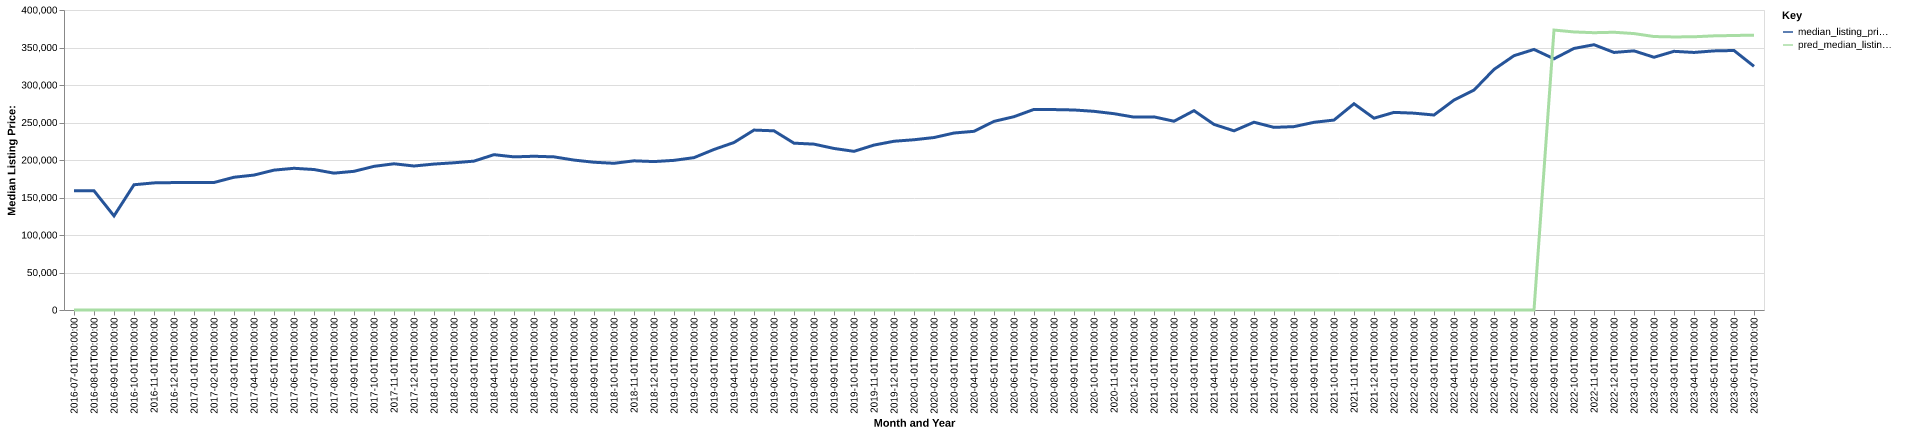

Source data for this figure (header and first rows):
date, time_idx, median_listing_price, thirty_year_interest_rate_five, month, county_name, active_listing_count, median_days_on_market, pred_median_listing_price, month_year
2016-07-01, 0, 158950, 3.72, 7, Greenville, NC, 815.0, 80.0, 0, Jul-2016
2016-08-01, 1, 158950, 3.73, 8, Greenville, NC, 782.0, 88.0, 0, Aug-2016
2016-09-01, 2, 125450, 3.66, 9, Greenville, NC, 1077, 111.0, 0, Sep-2016
2016-10-01, 3, 167000, 3.64, 10, Greenville, NC, 748.0, 92.0, 0, Oct-2016
2016-11-01, 4, 169490, 3.66, 11, Greenville, NC, 708.0, 99.0, 0, Nov-2016
2016-12-01, 5, 169900, 3.48, 12, Greenville, NC, 667.0, 103.0, 0, Dec-2016
2017-01-01, 6, 169925, 3.45, 1, Greenville, NC, 618.0, 98.0, 0, Jan-2017
2017-02-01, 7, 170000, 3.5, 2, Greenville, NC, 607.0, 89.0, 0, Feb-2017
2017-03-01, 8, 177000, 3.52, 3, Greenville, NC, 619.0, 74.0, 0, Mar-2017
2017-04-01, 9, 179900, 4.03, 4, Greenville, NC, 597.0, 65.0, 0, Apr-2017
2017-05-01, 10, 186500, 4.32, 5, Greenville, NC, 579.0, 65.0, 0, May-2017
2017-06-01, 11, 188950, 4.2, 6, Greenville, NC, 590.0, 61.0, 0, Jun-2017
2017-07-01, 12, 187300, 4.19, 7, Greenville, NC, 565.0, 65.0, 0, Jul-2017
2017-08-01, 13, 182475, 4.3, 8, Greenville, NC, 587.0, 63.0, 0, Aug-2017
2017-09-01, 14, 184900, 4.1, 9, Greenville, NC, 593.0, 61.0, 0, Sep-2017
2017-10-01, 15, 191550, 4.05, 10, Greenville, NC, 582.0, 72.0, 0, Oct-2017
2017-11-01, 16, 194950, 3.94, 11, Greenville, NC, 564.0, 81.0, 0, Nov-2017
2017-12-01, 17, 192000, 4.03, 12, Greenville, NC, 551.0, 92.0, 0, Dec-2017
2018-01-01, 18, 194575, 3.93, 1, Greenville, NC, 527.0, 94.0, 0, Jan-2018
2018-02-01, 19, 196300, 3.83, 2, Greenville, NC, 521.0, 78.0, 0, Feb-2018
2018-03-01, 20, 198500, 3.94, 3, Greenville, NC, 534.0, 67.0, 0, Mar-2018
2018-04-01, 21, 207100, 3.95, 4, Greenville, NC, 535.0, 60.0, 0, Apr-2018
2018-05-01, 22, 204175, 3.99, 5, Greenville, NC, 559.0, 58.0, 0, May-2018
2018-06-01, 23, 205000, 4.15, 6, Greenville, NC, 573.0, 58.0, 0, Jun-2018
2018-07-01, 24, 204175, 4.4, 7, Greenville, NC, 552.0, 68.0, 0, Jul-2018
2018-08-01, 25, 199900, 4.46, 8, Greenville, NC, 534.0, 73.0, 0, Aug-2018
2018-09-01, 26, 197000, 4.58, 9, Greenville, NC, 552.0, 78.0, 0, Sep-2018
2018-10-01, 27, 195600, 4.66, 10, Greenville, NC, 544.0, 84.0, 0, Oct-2018
2018-11-01, 28, 198900, 4.62, 11, Greenville, NC, 506.0, 93.0, 0, Nov-2018
2018-12-01, 29, 197900, 4.54, 12, Greenville, NC, 465.0, 100.0, 0, Dec-2018
2019-01-01, 30, 199525, 4.6, 1, Greenville, NC, 396.0, 100.0, 0, Jan-2019
2019-02-01, 31, 203150, 4.72, 2, Greenville, NC, 388.0, 82.0, 0, Feb-2019
2019-03-01, 32, 214050, 4.9, 3, Greenville, NC, 371.0, 62.0, 0, Mar-2019
2019-04-01, 33, 223335, 4.94, 4, Greenville, NC, 360.0, 49.0, 0, Apr-2019
2019-05-01, 34, 239900, 4.75, 5, Greenville, NC, 353.0, 41.0, 0, May-2019
2019-06-01, 35, 238900, 4.51, 6, Greenville, NC, 340.0, 52.0, 0, Jun-2019
2019-07-01, 36, 222445, 4.41, 7, Greenville, NC, 367.0, 51.0, 0, Jul-2019
2019-08-01, 37, 221147, 4.41, 8, Greenville, NC, 371.0, 54.0, 0, Aug-2019
2019-09-01, 38, 215383, 4.2, 9, Greenville, NC, 384.0, 58.0, 0, Sep-2019
2019-10-01, 39, 211540, 4.14, 10, Greenville, NC, 386.0, 63.0, 0, Oct-2019
2019-11-01, 40, 219900, 3.84, 11, Greenville, NC, 368.0, 67.0, 0, Nov-2019
2019-12-01, 41, 225000, 3.81, 12, Greenville, NC, 373.0, 73.0, 0, Dec-2019
2020-01-01, 42, 227000, 3.75, 1, Greenville, NC, 341.0, 80.0, 0, Jan-2020
2020-02-01, 43, 229950, 3.73, 2, Greenville, NC, 323.0, 74.0, 0, Feb-2020
2020-03-01, 44, 235975, 3.78, 3, Greenville, NC, 334.0, 61.0, 0, Mar-2020
2020-04-01, 45, 238250, 3.75, 4, Greenville, NC, 341.0, 66.0, 0, Apr-2020
2020-05-01, 46, 251495, 3.74, 5, Greenville, NC, 315.0, 71.0, 0, May-2020
2020-06-01, 47, 257748, 3.72, 6, Greenville, NC, 277.0, 83.0, 0, Jun-2020
2020-07-01, 48, 267487, 3.49, 7, Greenville, NC, 266.0, 57.0, 0, Jul-2020
2020-08-01, 49, 267224, 3.65, 8, Greenville, NC, 243.0, 50.0, 0, Aug-2020
2020-09-01, 50, 266700, 3.33, 9, Greenville, NC, 220.0, 65.0, 0, Sep-2020
2020-10-01, 51, 264900, 3.28, 10, Greenville, NC, 205.0, 67.0, 0, Oct-2020
2020-11-01, 52, 261748, 3.21, 11, Greenville, NC, 202.0, 64.0, 0, Nov-2020
2020-12-01, 53, 257198, 3.07, 12, Greenville, NC, 177.0, 71.0, 0, Dec-2020
2021-01-01, 54, 257500, 2.99, 1, Greenville, NC, 158.0, 73.0, 0, Jan-2021
2021-02-01, 55, 251695, 2.93, 2, Greenville, NC, 128.0, 55.0, 0, Feb-2021
2021-03-01, 56, 265795, 2.88, 3, Greenville, NC, 127.0, 39.0, 0, Mar-2021
2021-04-01, 57, 247450, 2.84, 4, Greenville, NC, 136.0, 39.0, 0, Apr-2021
2021-05-01, 58, 238900, 2.71, 5, Greenville, NC, 137.0, 37.0, 0, May-2021
2021-06-01, 59, 250373, 2.79, 6, Greenville, NC, 139.0, 38.0, 0, Jun-2021
... 25 more rows
